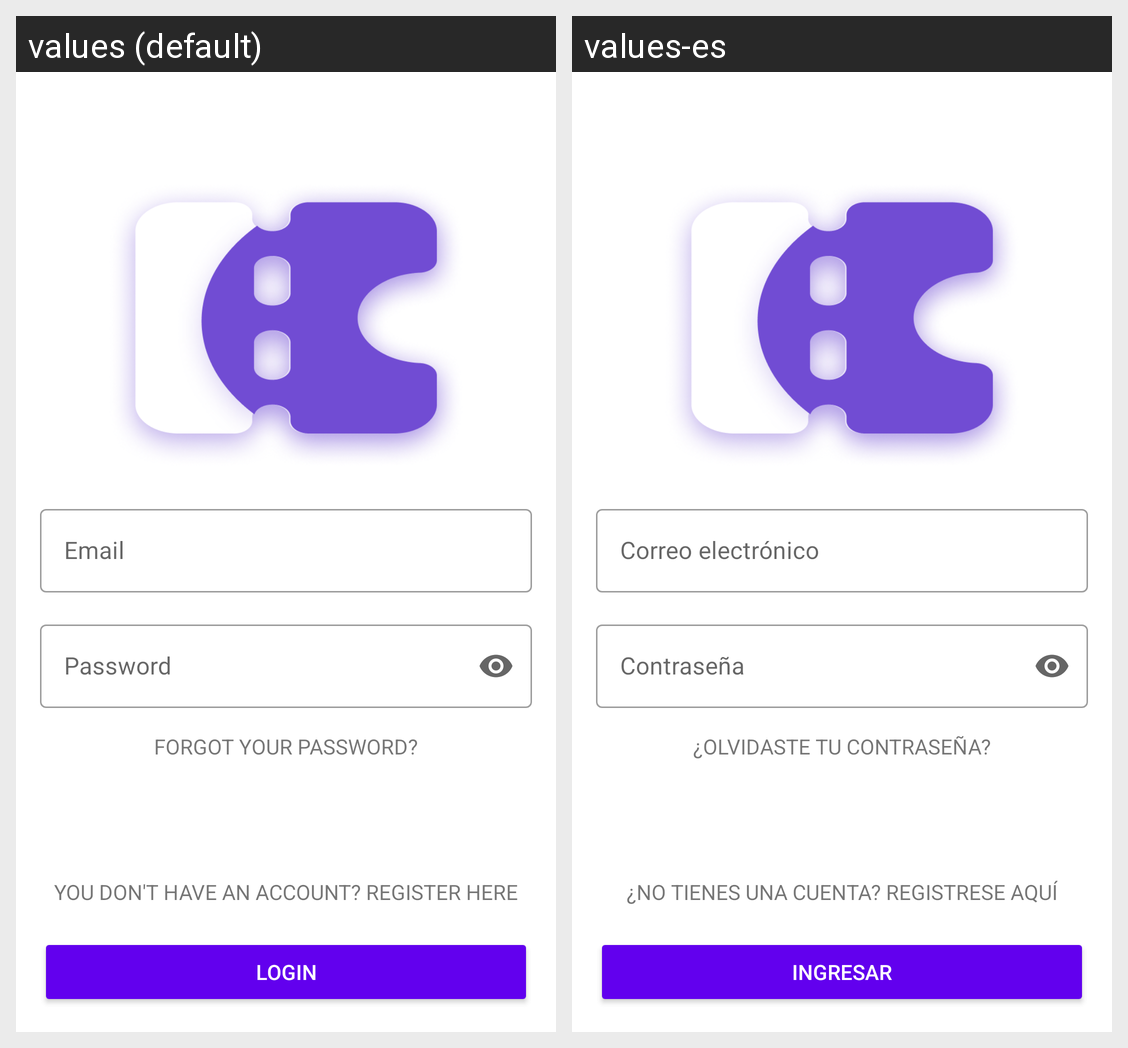

The Android screen above is rendered under two locales of the same app. Produce the string resources it draws, with the default and per-locale values.
Android screen res/layout/fragment_login_email.xml rendered under 2 locales, left to right: values (default), values-es. Device: Nexus 5 (rendered at 1080×1920; each locale shown at half size, 540×960, under a caption strip naming it); theme Theme.DAITP.
Strings drawn on this screen, with the default value and each locale's value (text and hints the layout hard-codes, and strings that could not be matched under every locale, appear in the picture but are not listed):

email_hint
  values: Email
  values-es: Correo electrónico

password_hint
  values: Password
  values-es: Contraseña

owner_recover
  values: FORGOT YOUR PASSWORD?
  values-es: ¿OLVIDASTE TU CONTRASEÑA?

owner_register
  values: You don't have an account? Register here
  values-es: ¿No tienes una cuenta? Registrese aquí

login_owner_button
  values: LOGIN
  values-es: INGRESAR
